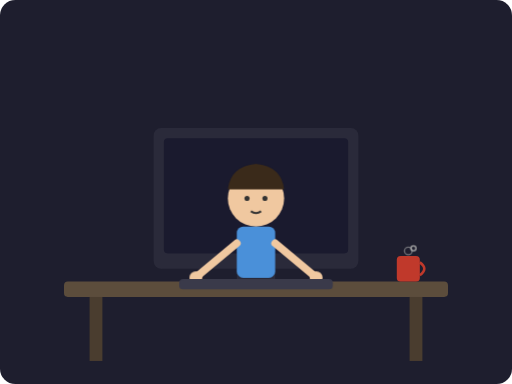
t = 0.00 s
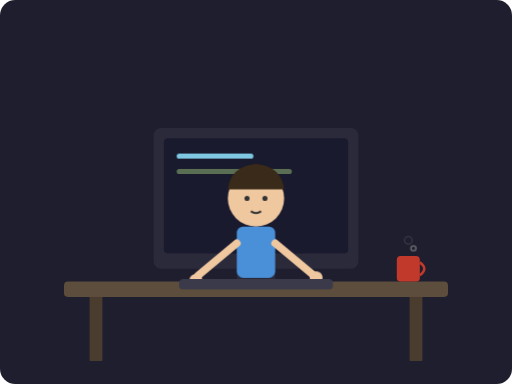
t = 1.00 s
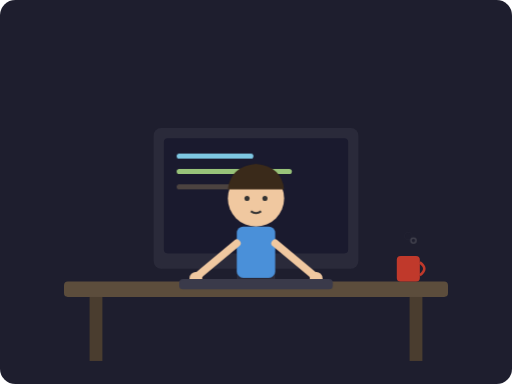
t = 1.70 s
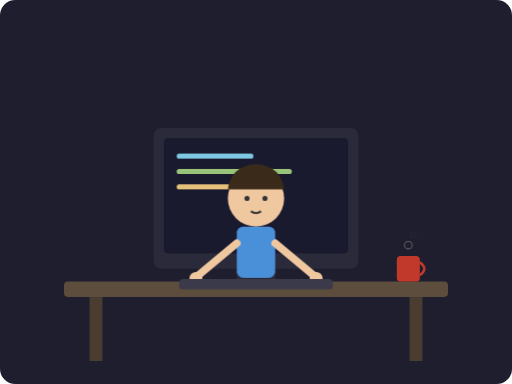
t = 2.50 s
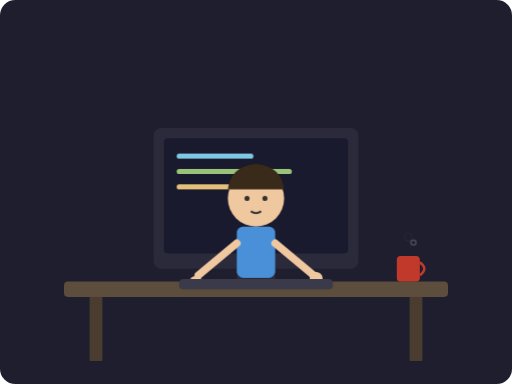
t = 3.50 s
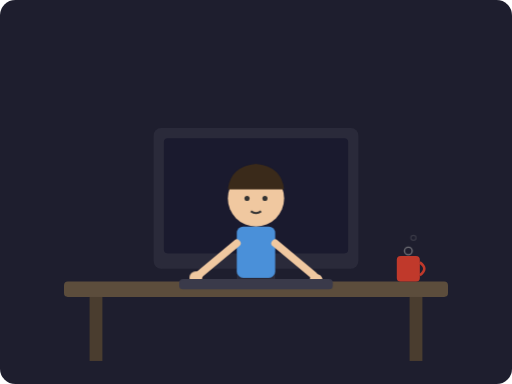
t = 4.00 s

The animated SVG that drew these frames (rendered in a browser with its animation timeline set to each time). Animation: 7 CSS @keyframes rules; one cycle of 5.00 s, repeats indefinitely.

<svg xmlns="http://www.w3.org/2000/svg" width="400" height="300" viewBox="0 0 400 300">
  <style>
    .hand-l { animation: typeL 0.4s ease-in-out infinite alternate; }
    .hand-r { animation: typeR 0.4s ease-in-out infinite alternate 0.2s; }
    .cursor { animation: blink 1s step-end infinite; }
    .line1 { animation: fade1 4s linear infinite; }
    .line2 { animation: fade2 4s linear infinite; }
    .line3 { animation: fade3 4s linear infinite; }
    .steam { animation: rise 2s ease-out infinite; }
    .steam2 { animation: rise 2s ease-out infinite 1s; }

    @keyframes typeL { 0% { transform: translateY(0); } 100% { transform: translateY(4px); } }
    @keyframes typeR { 0% { transform: translateY(0); } 100% { transform: translateY(4px); } }
    @keyframes blink { 0%,100% { opacity: 1; } 50% { opacity: 0; } }
    @keyframes fade1 { 0% { opacity: 0; } 10% { opacity: 1; } 100% { opacity: 1; } }
    @keyframes fade2 { 0%,20% { opacity: 0; } 30% { opacity: 1; } 100% { opacity: 1; } }
    @keyframes fade3 { 0%,40% { opacity: 0; } 50% { opacity: 1; } 100% { opacity: 1; } }
    @keyframes rise { 0% { transform: translateY(0); opacity: 0.6; } 100% { transform: translateY(-12px); opacity: 0; } }
  </style>

  <!-- Background -->
  <rect width="400" height="300" fill="#1e1e2e" rx="12"/>

  <!-- Desk -->
  <rect x="50" y="220" width="300" height="12" fill="#5c4d3c" rx="3"/>
  <rect x="70" y="232" width="10" height="50" fill="#4a3d2f"/>
  <rect x="320" y="232" width="10" height="50" fill="#4a3d2f"/>

  <!-- Monitor -->
  <rect x="120" y="100" width="160" height="110" fill="#2a2a3a" rx="6"/>
  <rect x="128" y="108" width="144" height="90" fill="#1a1a2e" rx="3"/>
  <rect x="185" y="210" width="30" height="10" fill="#2a2a3a"/>

  <!-- Screen content -->
  <rect class="line1" x="138" y="120" width="60" height="4" fill="#7ec8e3" rx="2"/>
  <rect class="line2" x="138" y="132" width="90" height="4" fill="#98c379" rx="2"/>
  <rect class="line3" x="138" y="144" width="45" height="4" fill="#e5c07b" rx="2"/>
  <rect class="cursor" x="186" y="144" width="4" height="8" fill="#fff"/>

  <!-- Coffee mug -->
  <rect x="310" y="200" width="18" height="20" fill="#c0392b" rx="3"/>
  <path d="M328 205 Q335 210 328 215" stroke="#c0392b" stroke-width="2" fill="none"/>
  <circle class="steam" cx="319" cy="196" r="3" fill="none" stroke="#aaa" stroke-width="1"/>
  <circle class="steam2" cx="323" cy="194" r="2" fill="none" stroke="#aaa" stroke-width="1"/>

  <!-- Person -->
  <!-- Head -->
  <circle cx="200" cy="155" r="22" fill="#f0c8a0"/>
  <!-- Hair -->
  <path d="M178 148 Q180 130 200 128 Q220 130 222 148" fill="#3a2a1a"/>
  <!-- Eyes -->
  <circle cx="193" cy="155" r="2" fill="#333"/>
  <circle cx="207" cy="155" r="2" fill="#333"/>
  <!-- Mouth -->
  <path d="M196 165 Q200 168 204 165" stroke="#333" stroke-width="1.5" fill="none"/>

  <!-- Body -->
  <rect x="185" y="177" width="30" height="40" fill="#4a90d9" rx="5"/>

  <!-- Arms -->
  <line x1="185" y1="190" x2="155" y2="215" stroke="#f0c8a0" stroke-width="6" stroke-linecap="round"/>
  <line x1="215" y1="190" x2="245" y2="215" stroke="#f0c8a0" stroke-width="6" stroke-linecap="round"/>

  <!-- Hands (animated) -->
  <circle class="hand-l" cx="153" cy="217" r="5" fill="#f0c8a0"/>
  <circle class="hand-r" cx="247" cy="217" r="5" fill="#f0c8a0"/>

  <!-- Keyboard -->
  <rect x="140" y="218" width="120" height="8" fill="#3a3a4a" rx="3"/>
</svg>   
